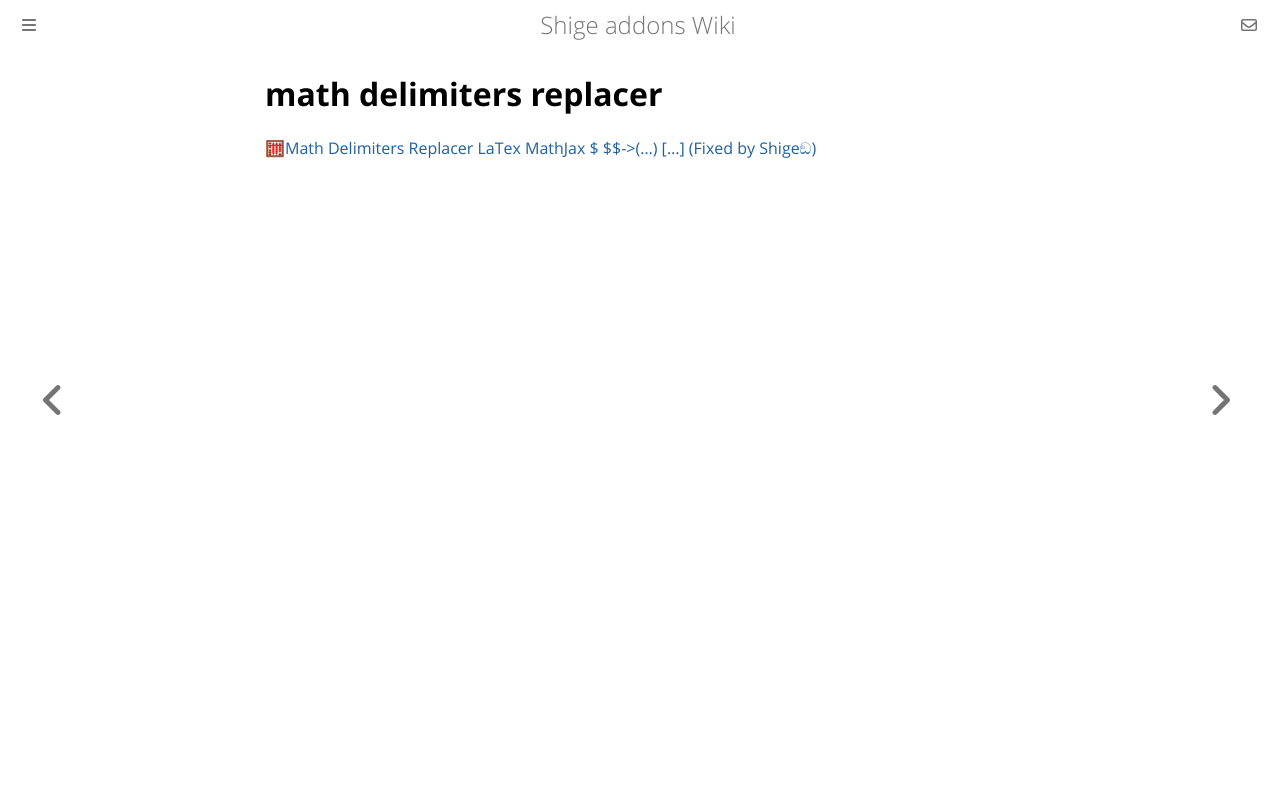

repository: shigeyukey/shige-addons-wiki · page: math-delimiters-replacer.html · generator: mdbook

# math delimiters replacer

[🧮Math Delimiters Replacer LaTex MathJax $ $$->\(...\) \[...\] (Fixed by Shigeඞ)](https://ankiweb.net/shared/info/401047458)
